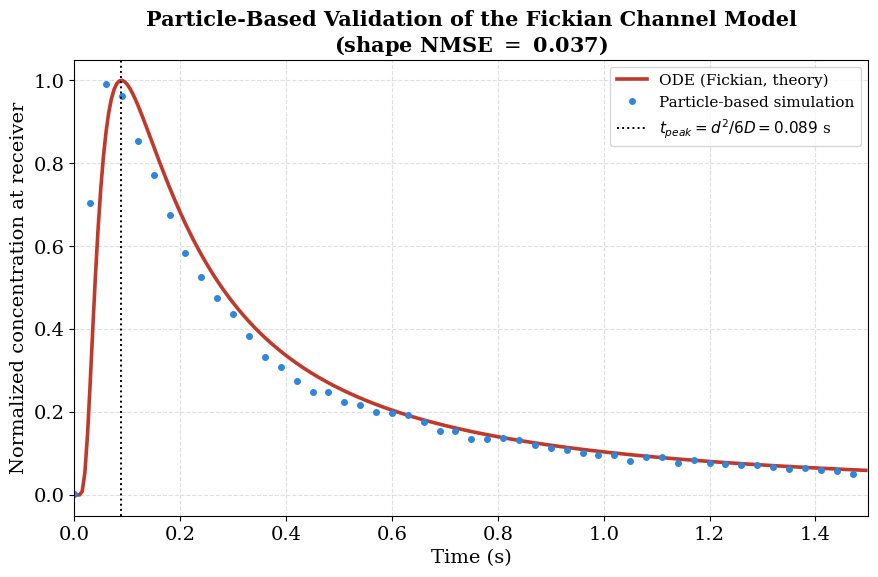

Here is the Python script that generated this plot:
# file: particle_based_simulation.py
# #8 - Channel-model validation: particle-based mean concentration vs ODE Fickian
# Outputs: particle_validation.png , .pdf
# NOTE: particle sim is slow; increase N_PARTICLES / N_RUNS for a smoother curve.

import numpy as np
import matplotlib.pyplot as plt

plt.rcParams.update({
    "font.family": "serif", "font.size": 14, "axes.titlesize": 15,
    "axes.titleweight": "bold", "lines.linewidth": 2.3, "figure.dpi": 130,
})
np.random.seed(3)

DT = 0.005
D_COEFF = 30.0      # diffusion coefficient (um^2/s)
D_DIST = 4.0        # Tx-Rx distance (um)
R_RX = 2.0          # receiver radius (um)
N_PARTICLES = 8000  # molecules released per run
N_RUNS = 12         # averaged runs (reduces particle noise)
TMAX = 1.5          # observation window (s)

n = int(TMAX / DT)
tgrid = np.arange(n) * DT

# --- ODE Fickian single-pulse response (theory) ---
pt = np.maximum(tgrid, 1e-12)
ode = (1.0 / ((4*np.pi*D_COEFF*pt)**1.5)) * np.exp(-(D_DIST**2)/(4*D_COEFF*pt))

# --- particle-based mean response ---
print("Particle simulation (slow)...")
counts = np.zeros(n)
sigma = np.sqrt(2*D_COEFF*DT)
for r in range(N_RUNS):
    pos = np.zeros((N_PARTICLES, 3)); pos[:, 0] = D_DIST
    for step in range(n):
        pos += np.random.normal(0, sigma, pos.shape)
        counts[step] += np.sum(np.sum(pos**2, axis=1) <= R_RX**2)
    print(f"  run {r+1}/{N_RUNS}")
counts /= N_RUNS

# --- normalize both to peak = 1 (shape comparison) ---
ode_n = ode / np.max(ode)
part_n = counts / max(np.max(counts), 1e-9)

tp_ode = tgrid[np.argmax(ode_n)]
tp_part = tgrid[np.argmax(part_n)]
tp_theory = D_DIST**2 / (6*D_COEFF)
mask = tgrid <= 1.0
nmse = np.mean((ode_n[mask]-part_n[mask])**2) / np.mean(ode_n[mask]**2)

print(f"\nODE peak time      = {tp_ode:.3f} s")
print(f"Particle peak time = {tp_part:.3f} s")
print(f"Theory d^2/6D      = {tp_theory:.3f} s")
print(f"Shape NMSE (t<=1s) = {nmse:.4f}")

# --- plot ---
fig, ax = plt.subplots(figsize=(9, 6))
ax.plot(tgrid, ode_n, "-", color="#c0392b", lw=2.6, label="ODE (Fickian, theory)")
ax.plot(tgrid, part_n, "o", color="#2e86de", ms=4, markevery=6,
        label="Particle-based simulation")
ax.axvline(tp_theory, color="k", ls=":", lw=1.4,
           label=f"$t_{{peak}}=d^2/6D={tp_theory:.3f}$ s")
ax.set_xlabel("Time (s)")
ax.set_ylabel("Normalized concentration at receiver")
ax.set_title(f"Particle-Based Validation of the Fickian Channel Model\n"
             f"(shape NMSE $=$ {nmse:.3f})")
ax.set_xlim(0, TMAX)
ax.grid(True, ls="--", alpha=0.4)
ax.legend(fontsize=11)
plt.tight_layout()
plt.savefig("particle_validation.png", dpi=200)
plt.savefig("particle_validation.pdf")
plt.show()
